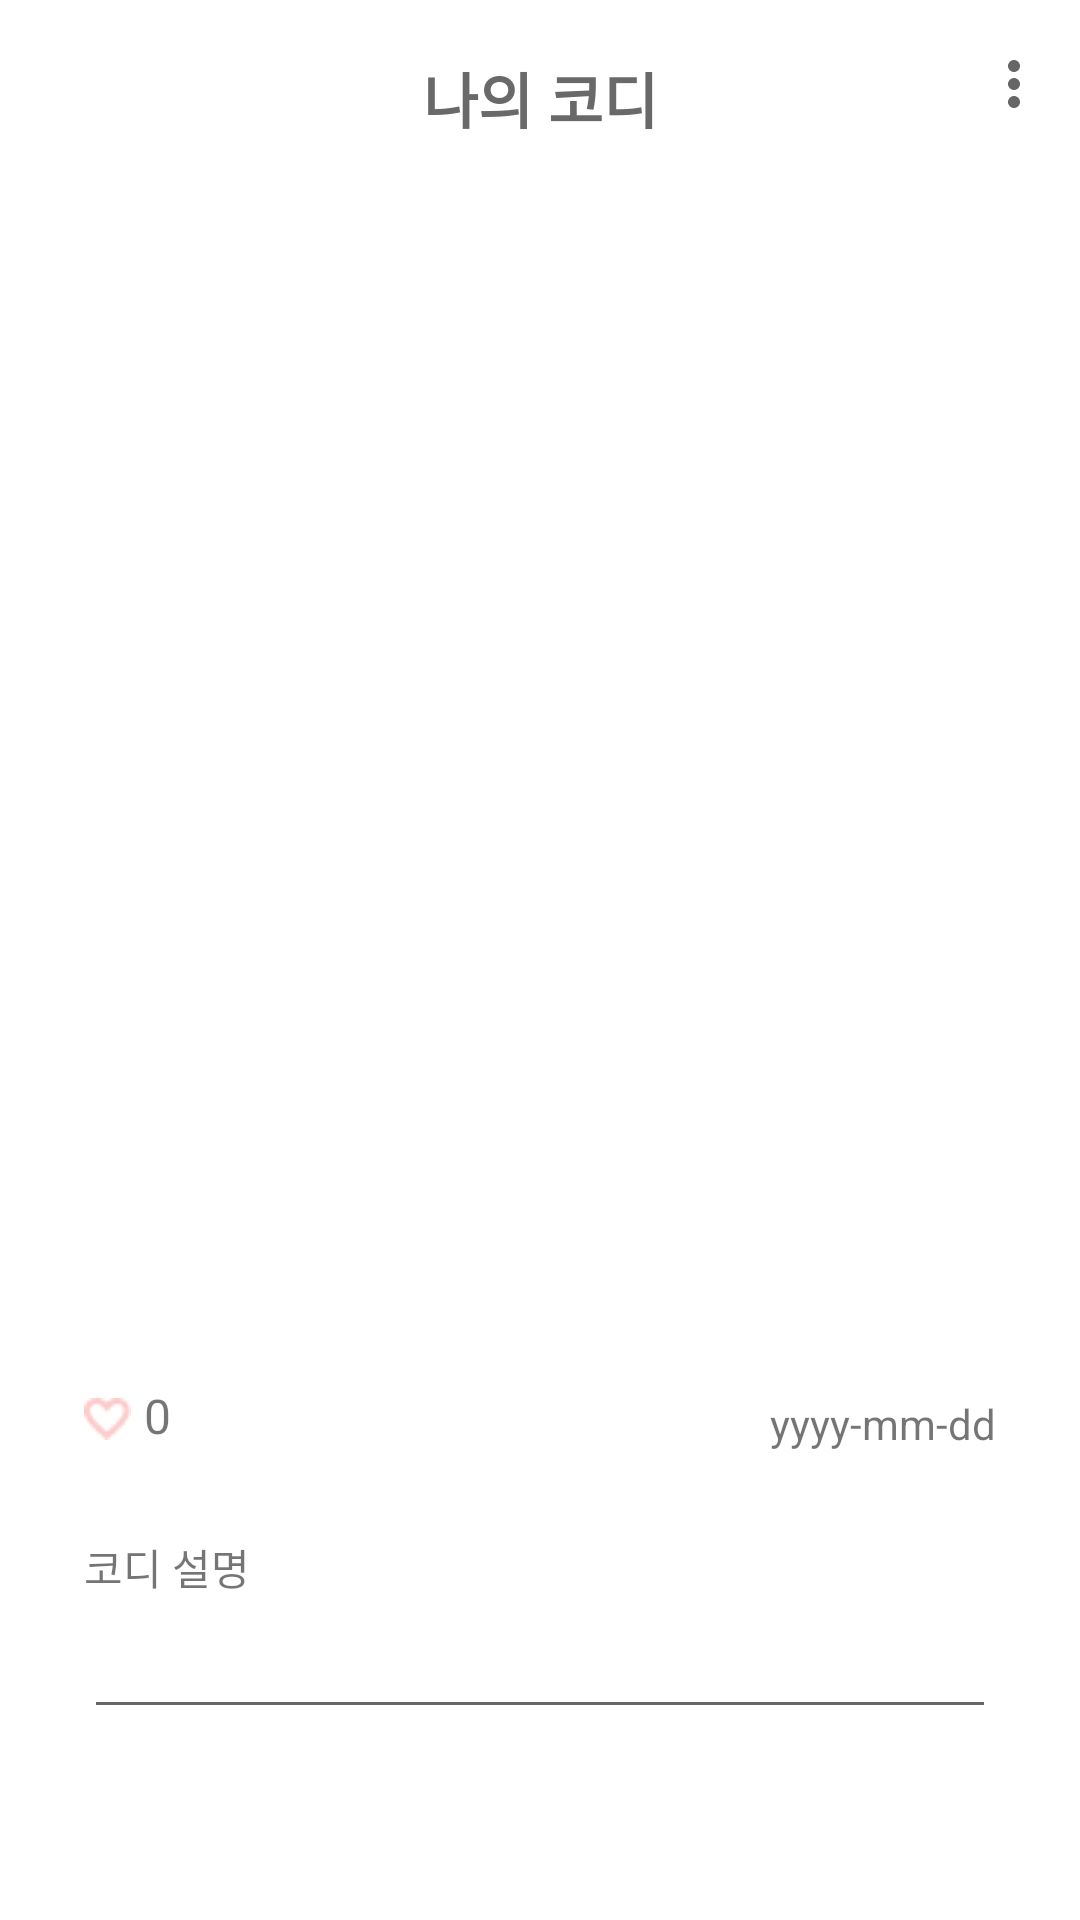

Here is an Android app screen rendered from its layout file. Give the layout XML and the strings, colors and styles it references.
<!-- AndroidManifest.xml: application theme Theme.SooSooCloset -->
<!-- res/layout/activity_mycodi.xml -->
<?xml version="1.0" encoding="utf-8"?>
<androidx.constraintlayout.widget.ConstraintLayout xmlns:android="http://schemas.android.com/apk/res/android"
    xmlns:app="http://schemas.android.com/apk/res-auto"
    xmlns:tools="http://schemas.android.com/tools"
    android:layout_width="match_parent"
    android:layout_height="match_parent"
    tools:context=".activity.MycodiActivity">

    
    
    <androidx.appcompat.widget.Toolbar
        android:id="@+id/toolbar"
        android:layout_width="0dp"
        android:layout_height="wrap_content"
        android:theme="@style/Theme.SooSooCloset"
        app:layout_constraintEnd_toEndOf="parent"
        app:layout_constraintStart_toStartOf="parent"
        app:layout_constraintTop_toTopOf="parent"
        app:menu="@menu/mycodi_menu">

        
        <TextView
            android:layout_width="wrap_content"
            android:layout_height="wrap_content"
            android:layout_marginTop="18dp"
            android:layout_marginBottom="18dp"
            android:layout_gravity="center"
            android:text="나의 코디"
            android:textSize="20sp"
            android:textColor="#696969"
            android:textStyle="bold" />

    </androidx.appcompat.widget.Toolbar>

    <ImageView
        android:id="@+id/iv_mycodi"
        android:layout_width="355dp"
        android:layout_height="355dp"
        android:layout_marginStart="28dp"
        android:layout_marginTop="86dp"
        android:layout_marginEnd="28dp"
        app:layout_constraintEnd_toEndOf="parent"
        app:layout_constraintHorizontal_bias="0.47"
        app:layout_constraintLeft_toLeftOf="parent"
        app:layout_constraintRight_toRightOf="parent"
        app:layout_constraintStart_toStartOf="parent"
        app:layout_constraintTop_toTopOf="parent" />

    <CheckBox
        android:id="@+id/mycodi_cb_like"
        android:layout_width="15.56dp"
        android:layout_height="14dp"
        android:layout_marginStart="28dp"
        android:layout_marginTop="466dp"
        android:layout_marginEnd="316.4dp"
        android:background="@drawable/selector_btn_like"
        android:button="@android:color/transparent"
        app:layout_constraintEnd_toEndOf="parent"
        app:layout_constraintHorizontal_bias="0.0"
        app:layout_constraintStart_toStartOf="parent"
        app:layout_constraintTop_toTopOf="parent" />

    <TextView
        android:id="@+id/tv_likes_num"
        android:layout_width="wrap_content"
        android:layout_height="19dp"
        android:layout_marginStart="48dp"
        android:layout_marginTop="461dp"
        android:layout_marginEnd="288dp"
        android:text="0"
        android:textSize="16sp"
        app:layout_constraintLeft_toLeftOf="parent"
        app:layout_constraintRight_toRightOf="parent"
        app:layout_constraintStart_toStartOf="parent"
        app:layout_constraintTop_toTopOf="parent" />

    <TextView
        android:id="@+id/tv_codi_date"
        android:layout_width="wrap_content"
        android:layout_height="wrap_content"
        android:layout_marginStart="270dp"
        android:layout_marginTop="465dp"
        android:layout_marginEnd="28dp"
        android:text="yyyy-mm-dd"
        app:layout_constraintEnd_toEndOf="parent"
        app:layout_constraintHorizontal_bias="1.0"
        app:layout_constraintStart_toStartOf="parent"
        app:layout_constraintTop_toTopOf="parent"
        android:gravity="right"/>

    <TextView
        android:layout_width="wrap_content"
        android:layout_height="wrap_content"
        android:layout_marginStart="28dp"
        android:layout_marginTop="512dp"
        android:text="코디 설명"
        app:layout_constraintLeft_toLeftOf="parent"
        app:layout_constraintRight_toRightOf="parent"
        app:layout_constraintStart_toStartOf="parent"
        app:layout_constraintTop_toTopOf="parent" />

    <TextView
        android:id="@+id/tv_codi_description"
        android:layout_width="wrap_content"
        android:layout_height="wrap_content"
        android:layout_marginStart="28dp"
        android:layout_marginTop="535dp"
        android:textSize="16sp"
        android:textColor="#707070"
        app:layout_constraintLeft_toLeftOf="parent"
        app:layout_constraintRight_toRightOf="parent"
        app:layout_constraintStart_toStartOf="parent"
        app:layout_constraintTop_toTopOf="parent" />

    <EditText
        android:id="@+id/et_codi_description"
        android:layout_width="match_parent"
        android:layout_height="wrap_content"
        android:layout_marginStart="28dp"
        android:layout_marginTop="535dp"
        android:layout_marginEnd="28dp"
        app:layout_constraintLeft_toLeftOf="parent"
        app:layout_constraintRight_toRightOf="parent"
        app:layout_constraintStart_toStartOf="parent"
        app:layout_constraintTop_toTopOf="parent" />

</androidx.constraintlayout.widget.ConstraintLayout>
<!-- resources referenced by this layout -->
<resources>
  <!-- drawable selector_btn_like (drawable) -->
  <?xml version="1.0" encoding="utf-8"?>
  <selector xmlns:android="http://schemas.android.com/apk/res/android">
      <item android:state_checked="true" android:drawable="@drawable/btn_like_checked"/>
      <item android:state_checked="false" android:drawable="@drawable/btn_like_unchecked"/>
  </selector>
  <style name="Theme.SooSooCloset" parent="Theme.MaterialComponents.DayNight.DarkActionBar">
          
          <item name="colorPrimary">@color/purple_500</item>
          <item name="colorPrimaryVariant">#E0E0E0</item>
          <item name="colorOnPrimary">@color/white</item>
          
          <item name="colorSecondary">@color/teal_200</item>
          <item name="colorSecondaryVariant">@color/teal_700</item>
          <item name="colorOnSecondary">@color/black</item>
          
          <item name="android:statusBarColor" tools:targetApi="l">?attr/colorPrimaryVariant</item>
  
          
          <item name="windowActionBar">false</item>
          <item name="windowNoTitle">true</item>
      </style>
  <!-- drawable btn_like_checked: png bitmap (drawable, 418 bytes) -->
  <!-- drawable btn_like_unchecked: png bitmap (drawable, 530 bytes) -->
  <color name="purple_500">#FF6200EE</color>
  <color name="white">#FFFFFFFF</color>
  <color name="teal_200">#FF03DAC5</color>
  <color name="teal_700">#FF018786</color>
  <color name="black">#FF000000</color>
</resources>
